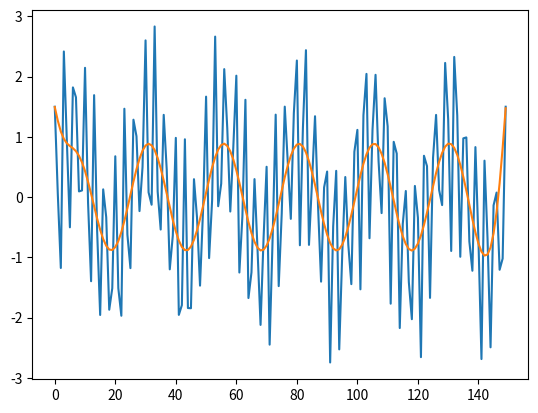

This chart was generated by the following Python code:
import numpy as np
from matplotlib import pyplot as plt
from scipy.signal import butter,filtfilt

# Filter requirements.
T = 5.0         # Sample Period
fs = 30.0       # sample rate, Hz
cutoff = 2      # desired cutoff frequency of the filter, Hz ,      slightly higher than actual 1.2 Hz
nyq = 0.5 * fs  # Nyquist Frequency
order = 2       # sin wave can be approx represented as quadratic
n = int(T * fs) # total number of samples


# Step 2 : Create some sample data with noise

# sin wave
t = np.linspace(0, T, n)
sig = np.sin(1.2*2*np.pi*t)
# Lets add some noise
noise = 1.5*np.cos(9*2*np.pi*t) + 0.5*np.sin(12.0*2*np.pi*t)
data = sig + noise

# Step 3 : Filter implementation using scipy


def butter_lowpass_filter(data, cutoff, fs, order):
    normal_cutoff = cutoff / nyq
    # Get the filter coefficients
    b, a = butter(order, normal_cutoff, btype='low', analog=False)
    y = filtfilt(b, a, data)
    return y


# Step 4 : Filter and plot the data

# Filter the data, and plot both the original and filtered signals.
y = butter_lowpass_filter(data, cutoff, fs, order)
plt.plot(data)
plt.plot(y)
plt.show()
exit()

fig = plt.figure()
plt.scatter(
            x = t,
            y = data,
            line =  dict(shape =  'spline' ),
            name = 'signal with noise'
            )
plt.scatter(
            y = y,
            line =  dict(shape =  'spline' ),
            name = 'filtered signal'
            )
fig.show()